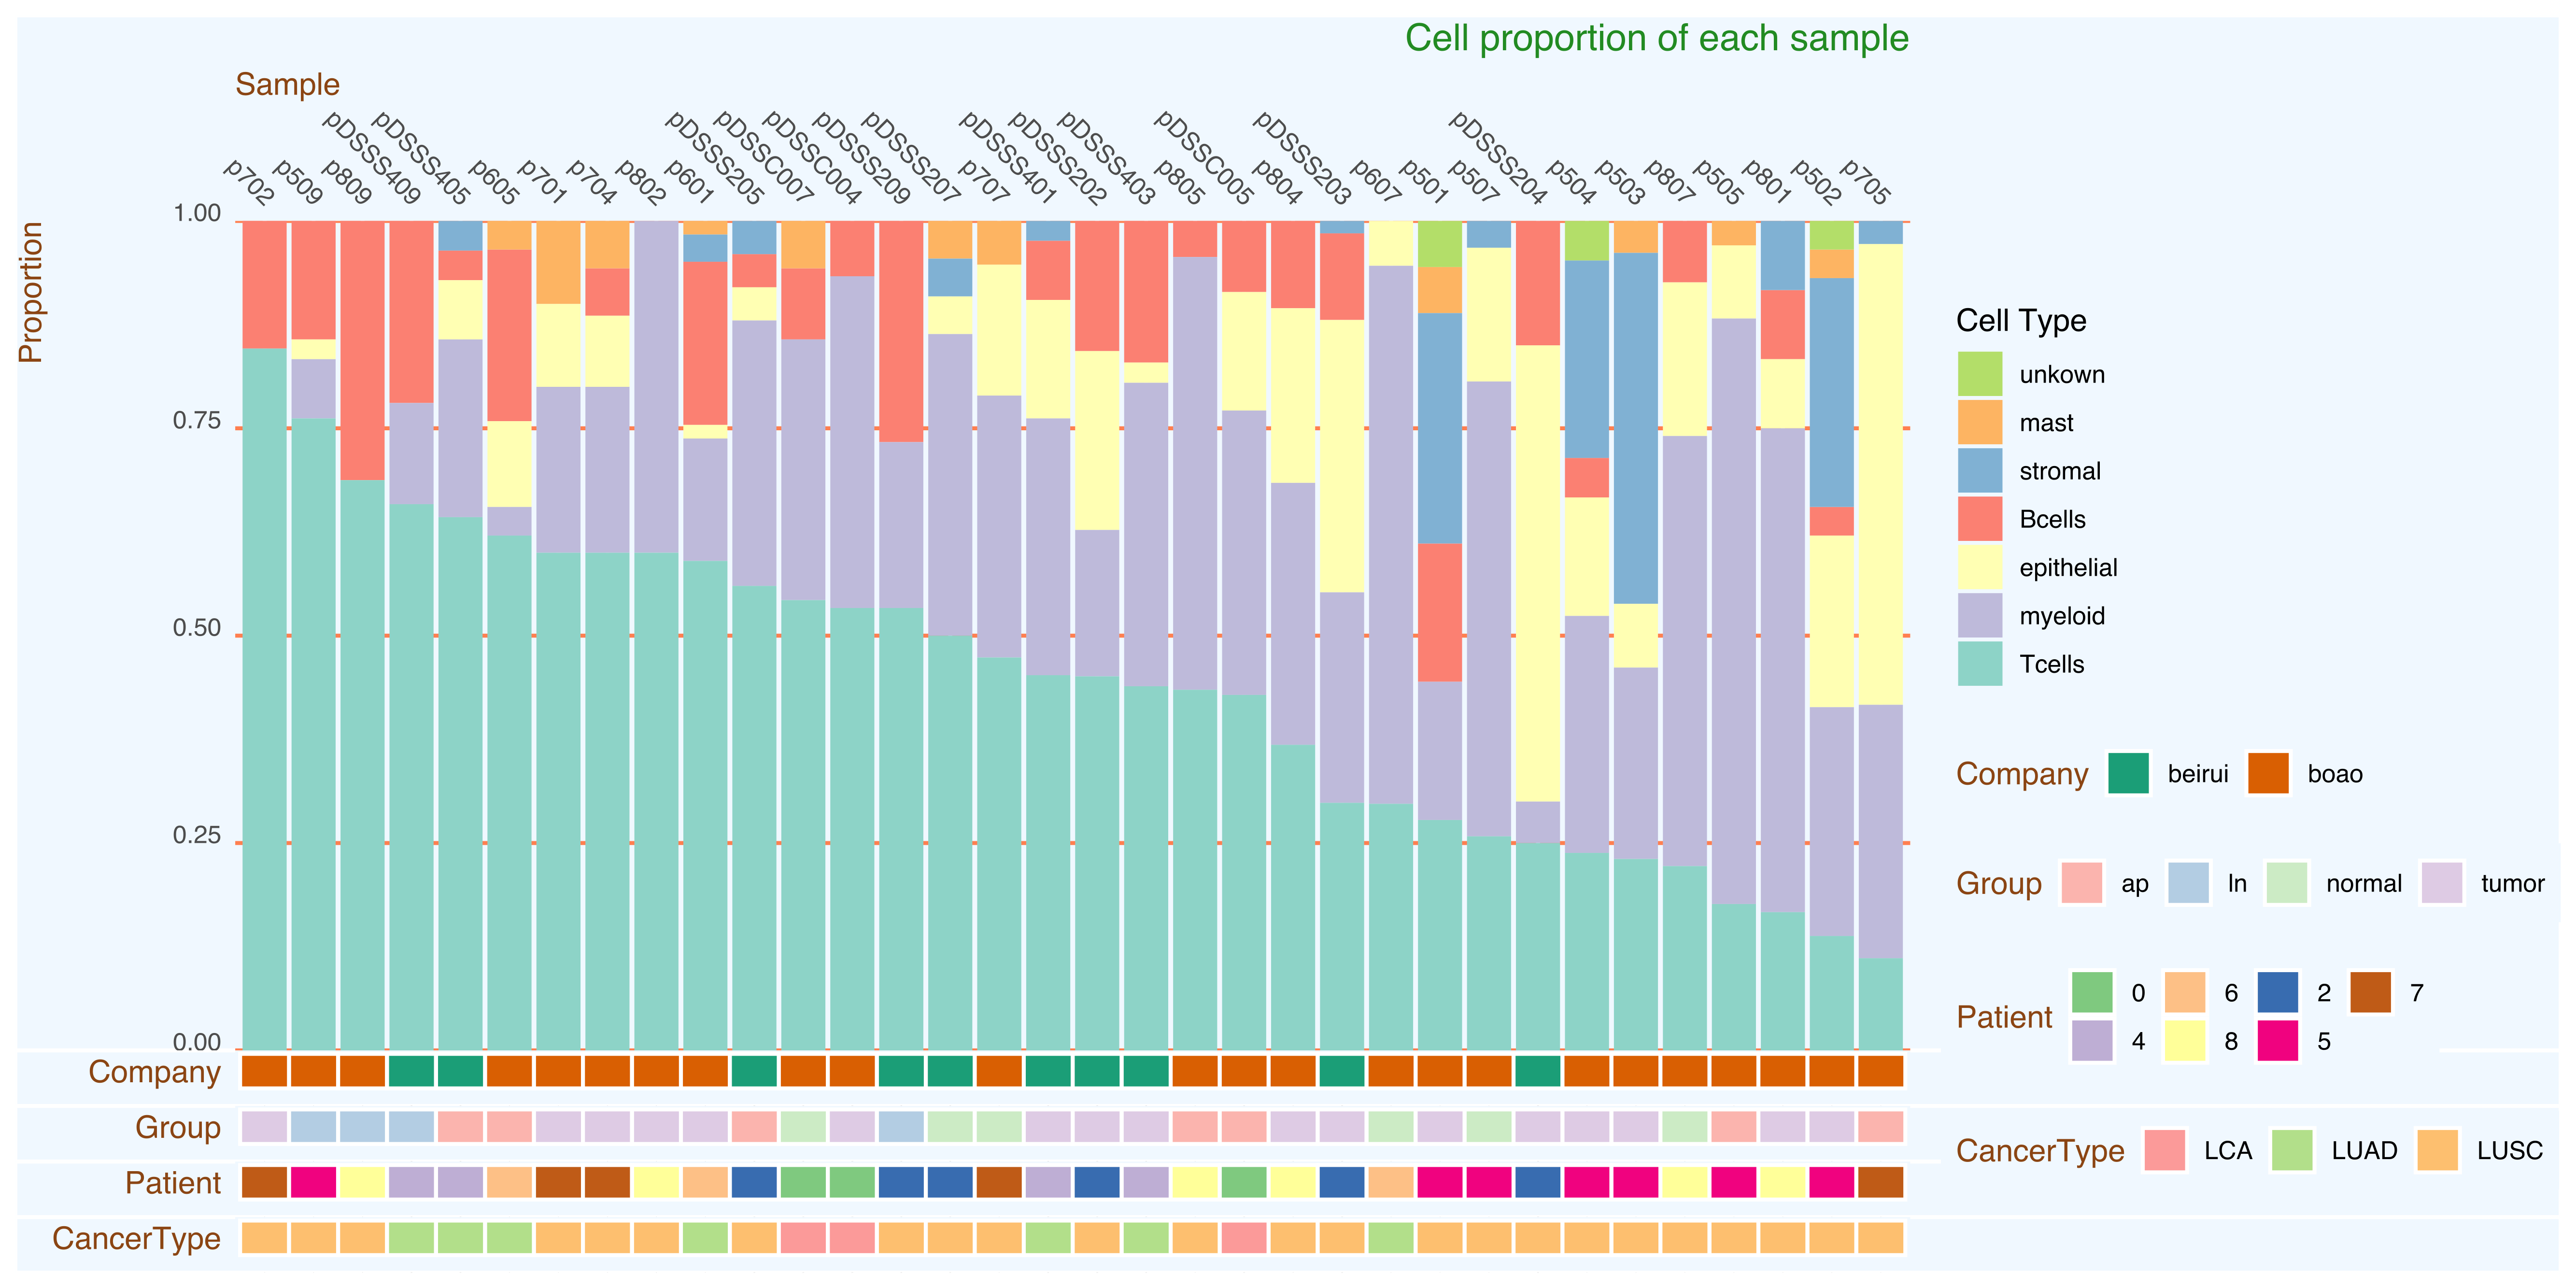

Source code (R):
library(ggplot2)
library(dplyr)
library(aplot)


# download files ----------------------------------------------------------

download.file("https://cdn.jsdelivr.net/gh/xiayh17/Figs@main/uPic/data_mini2_20210817.Rdata",
              "data_mini2_20210817.Rdata")
download.file("https://cdn.jsdelivr.net/gh/xiayh17/Figs@main/uPic/sortStackFun_20210817.R",
              "sortStackFun_20210817.R")
download.file("https://cdn.jsdelivr.net/gh/xiayh17/Figs@main/uPic/plot_bar_20210817.R",
              "plot_bar_20210817.R")
download.file("https://cdn.jsdelivr.net/gh/xiayh17/Figs@main/uPic/rectData_20210817.R",
              "rectData_20210817.R")
download.file("https://cdn.jsdelivr.net/gh/xiayh17/Figs@main/uPic/plot_rect_20210817.R",
              "plot_rect_20210817.R")

# load data and function --------------------------------------------------

load("data_mini2_20210817.Rdata")
source("sortStackFun_20210817.R")
source("plot_bar_20210817.R")
source("rectData_20210817.R")
source("plot_rect_20210817.R")

# set colors --------------------------------------------------------------
cols = list(
  colors = c('#8dd3c7','#ffffb3','#bebada','#fb8072','#80b1d3','#fdb462','#b3de69'),
  cols= c("#1b9e77","#d95f02"),
  gcols <- c('#fbb4ae','#b3cde3','#ccebc5','#decbe4'),
  pcols <- c('#7fc97f','#beaed4','#fdc086','#ffff99','#386cb0','#f0027f','#bf5b17'),
  ccols <- c('#fb9a99','#b2df8a',"#fdbf6f")
)
names(cols[[1]]) = c('Tcells', 'epithelial', 'myeloid', 'Bcells', 'stromal', 'mast', 'unkown')
names(cols[[2]]) = c('beirui','boao')
names(cols[[3]]) = c('ap','ln','normal','tumor')
names(cols[[4]]) = c('0', '4', '6', '8', '2', '5', '7')
names(cols[[5]]) = c('LCA', 'LUAD', 'LUSC')

# make data sorted --------------------------------------------------------
stack_data <- sortStack(data_mini2, orig.ident, celltype)

# make data for rect ------------------------------------------------------
rect_data <- rectData(data_mini2)


# plot --------------------------------------------------------------------
colors = cols[[1]]
name = stack_data@sort.type
colors <- colors[order(match(names(colors),name))]
p1 <- plot_bar(stack_data@data,colors)
p2 <- plot_rect(rect_data[,c(1,2)],fill = Company, name = "Company",cols= cols[[2]])
p3 <- plot_rect(rect_data[,c(1,3)],fill = Group, name = "Group",cols= cols[[3]])
p4 <- plot_rect(rect_data[,c(1,4)],fill = Patient, name = "Patient",cols= cols[[4]])
p5 <- plot_rect(rect_data[,c(1,5)],fill = CancerType, name = "CancerType",cols= cols[[5]])

p1 %>% insert_bottom(p2, height=.05) %>% insert_bottom(p3, height=.05) %>% insert_bottom(p4, height=.05)%>% insert_bottom(p5, height=.05)

# save in pdf -------------------------------------------------------------
Cairo(16000, 8000, file="plotBarGroup.pdf", type="pdf", bg="white",dpi = 300,units = "px")
p1 %>% insert_bottom(p2, height=.05) %>% insert_bottom(p3, height=.05) %>% insert_bottom(p4, height=.05)%>% insert_bottom(p5, height=.05)
dev.off()
